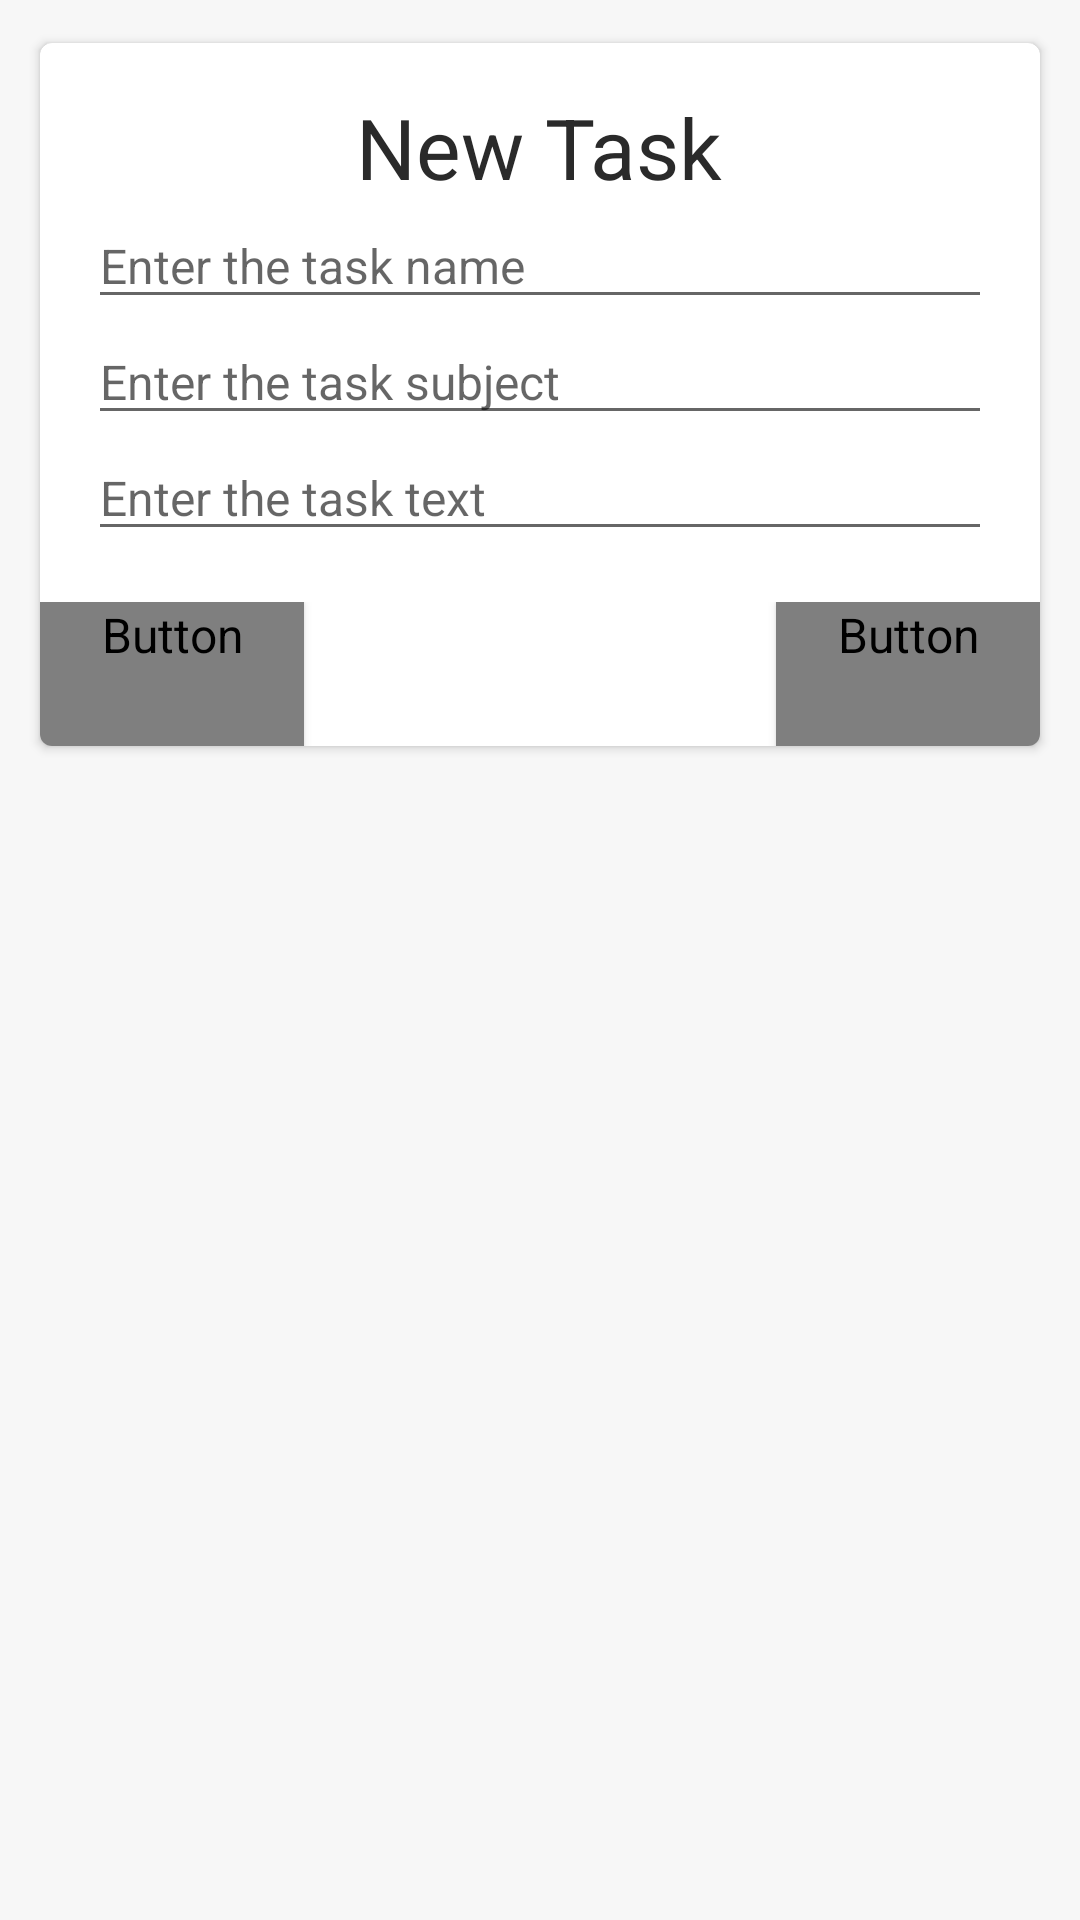

Produce the Android XML layout that renders to this screen, including the resource entries it uses.
<!-- AndroidManifest.xml: application theme AppTheme -->
<!-- res/layout/dialog_new_task.xml -->
<?xml version="1.0" encoding="utf-8"?>
<RelativeLayout xmlns:android="http://schemas.android.com/apk/res/android"
    xmlns:app="http://schemas.android.com/apk/res-auto"
    xmlns:tools="http://schemas.android.com/tools"
    android:layout_width="match_parent"
    android:layout_height="wrap_content">



    <android.support.v7.widget.CardView
        android:layout_width="match_parent"
        android:layout_height="wrap_content"
        android:layout_margin="10dp"
        app:cardBackgroundColor="@color/white"
        app:cardCornerRadius="4dp"
        app:cardUseCompatPadding="true">

        <LinearLayout
            android:layout_width="match_parent"
            android:layout_height="wrap_content"
            android:orientation="vertical"
            android:paddingBottom="65dp"
            android:paddingLeft="16dp"
            android:paddingRight="16dp"
            android:paddingTop="16dp">

            <TextView
                android:layout_width="wrap_content"
                android:layout_height="wrap_content"
                android:layout_gravity="center"
                android:textAlignment="center"
                android:textSize="28dp"
                android:text="@string/new_task"/>

            <EditText
                android:id="@+id/et_task_name"
                android:layout_width="match_parent"
                android:layout_height="wrap_content"
                android:inputType="textCapWords"
                android:hint="@string/enter_task_name"/>

            <EditText
                android:id="@+id/et_task_subject"
                android:layout_width="match_parent"
                android:layout_height="wrap_content"
                android:inputType="textCapWords"
                android:hint="@string/enter_task_subject"/>

            <EditText
                android:id="@+id/et_task_text"
                android:layout_width="match_parent"
                android:layout_height="wrap_content"
                android:inputType="textCapWords"
                android:hint="@string/enter_task_text"/>

        </LinearLayout>

        <RelativeLayout
            android:layout_width="match_parent"
            android:layout_height="wrap_content"
            android:layout_gravity="bottom"
            android:layout_marginTop="20dp">

            <Button
                android:id="@+id/btn_save"
                style="@style/Button.Action.Negative"
                android:layout_width="wrap_content"
                android:layout_height="wrap_content"
                android:layout_alignParentLeft="true"
                android:layout_alignParentStart="true"
                android:layout_alignParentTop="true"
                android:text="@string/save" />

            <Button
                android:id="@+id/btn_close"
                style="@style/Button.Action.Negative"
                android:layout_width="wrap_content"
                android:layout_height="wrap_content"
                android:layout_alignParentRight="true"
                android:text="@string/close" />
        </RelativeLayout>
    </android.support.v7.widget.CardView>

</RelativeLayout>
<!-- resources referenced by this layout -->
<resources>
  <color name="white">#ffffff</color>
  <string name="close">Close</string>
  <string name="enter_task_name">Enter the task name</string>
  <string name="enter_task_subject">Enter the task subject</string>
  <string name="enter_task_text">Enter the task text</string>
  <string name="new_task">New Task</string>
  <string name="save">Save</string>
  <style name="Button.Action.Negative" parent="Button">
          <item name="android:textColor">@drawable/button_negative_text_drawable</item>
          <item name="android:textAllCaps">true</item>
          <item name="android:textSize">16sp</item>
          <item name="android:background">@color/transparent</item>
      </style>
  <style name="AppTheme" parent="Theme.AppCompat.Light.NoActionBar">
          
          <item name="android:windowContentOverlay">@null</item>
          <item name="colorPrimary">@color/colorPrimary</item>
          <item name="colorPrimaryDark">@color/colorPrimaryDark</item>
          <item name="colorAccent">@color/colorAccent</item>
          <item name="android:textColorPrimary">@color/black_effective</item>
          <item name="android:textColor">@color/black_effective</item>
          <item name="android:windowBackground">@color/bg_color</item>
          <item name="android:textAllCaps">false</item>
          <item name="android:textSize">16sp</item>
          <item name="android:typeface">sans</item>
          <item name="drawerArrowStyle">@style/MaterialDrawer.DrawerArrowStyle</item>
          <item name="android:textAppearance">@style/TextAppearance.Text.Regular</item>
          <item name="android:homeAsUpIndicator">@drawable/ic_arrow_back_white_24px</item>
      </style>
  <style name="Button" parent="Widget.AppCompat.Button">
          <item name="android:textColor">@color/black_effective</item>
          <item name="android:layout_height">48dp</item>
          <item name="android:layout_width">match_parent</item>
          <item name="android:paddingLeft">8dp</item>
          <item name="android:paddingRight">8dp</item>
          <item name="android:textAllCaps">false</item>
          <item name="android:textSize">16sp</item>
          <item name="android:background">@drawable/button_bg</item>
          <item name="android:foreground">?selectableItemBackground</item>
      </style>
  <color name="transparent">#00000000</color>
  <color name="colorPrimary">@color/blue_black_light</color>
  <color name="colorPrimaryDark">@color/black</color>
  <color name="colorAccent">#ffffff</color>
  <color name="black_effective">#2a2a2a</color>
  <color name="bg_color">#f7f7f7</color>
  <style name="MaterialDrawer.DrawerArrowStyle" parent="Widget.AppCompat.DrawerArrowToggle">
          <item name="spinBars">false</item>
          <item name="color">@color/white</item>
      </style>
  <style name="TextAppearance.Text.Regular" parent="android:TextAppearance">
          <item name="fontPath">fonts/source-sans-pro/SourceSansPro-Regular.ttf</item>
      </style>
  <color name="blue_black_light">#516179</color>
  <color name="black">#000000</color>
</resources>
